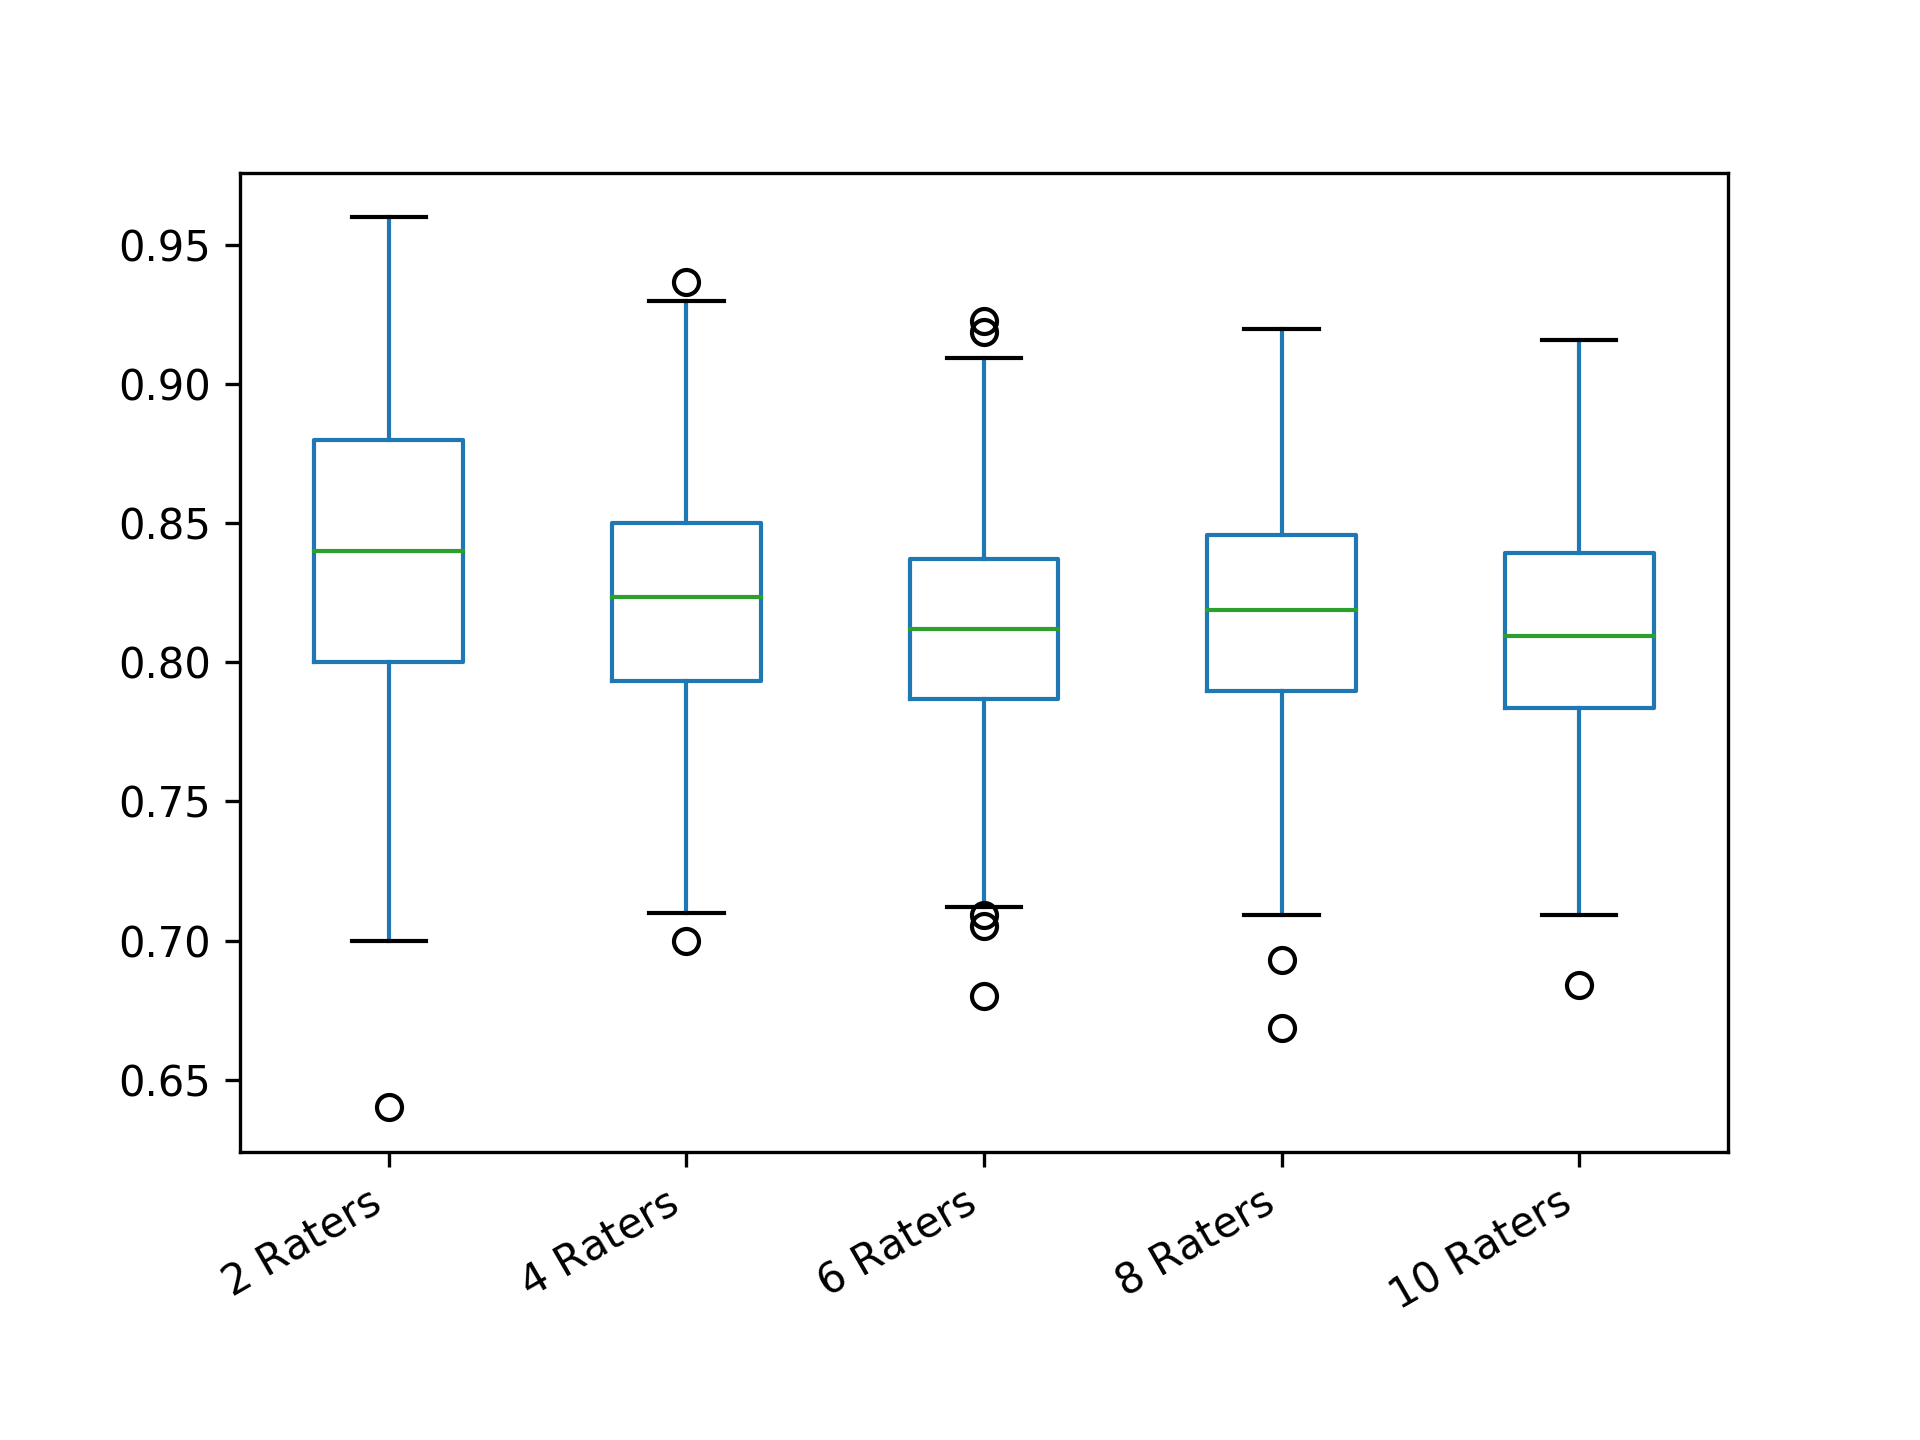

Source data for this figure (header and first rows):
2 Raters; 4 Raters; 6 Raters; 8 Raters; 10 Raters
0.82; 0.8167; 0.8333; 0.7914; 0.788
0.88; 0.7967; 0.7813; 0.8707; 0.7431
0.78; 0.82; 0.812; 0.8414; 0.8347
0.82; 0.8333; 0.8467; 0.7671; 0.8089
0.82; 0.8367; 0.8093; 0.875; 0.8716
0.86; 0.92; 0.8507; 0.855; 0.7667
0.82; 0.8833; 0.804; 0.7857; 0.7729
0.84; 0.8067; 0.86; 0.8243; 0.8502
0.9; 0.7567; 0.8773; 0.76; 0.8404
0.8; 0.8333; 0.8147; 0.8693; 0.7796
0.86; 0.8233; 0.7827; 0.8243; 0.8742
0.76; 0.77; 0.8013; 0.8836; 0.8538
0.8; 0.79; 0.8947; 0.805; 0.7751
0.88; 0.9367; 0.764; 0.8457; 0.8551
0.82; 0.84; 0.7987; 0.8236; 0.8738
0.72; 0.8867; 0.8227; 0.8379; 0.8809
0.84; 0.8333; 0.8453; 0.8607; 0.8404
0.9; 0.8567; 0.8093; 0.8286; 0.8293
0.86; 0.8133; 0.832; 0.7679; 0.7804
0.82; 0.8; 0.828; 0.8571; 0.9147
0.92; 0.8733; 0.776; 0.7943; 0.8022
0.8; 0.8333; 0.7933; 0.8129; 0.8067
0.7; 0.7733; 0.8547; 0.7629; 0.7796
0.88; 0.86; 0.8373; 0.8479; 0.8364
0.92; 0.8; 0.776; 0.86; 0.784
0.88; 0.8367; 0.8333; 0.8136; 0.8222
0.88; 0.7867; 0.748; 0.8771; 0.852
0.92; 0.9; 0.8227; 0.8393; 0.7902
0.86; 0.81; 0.7627; 0.7536; 0.7938
0.72; 0.8567; 0.74; 0.7743; 0.8773
0.74; 0.7733; 0.8307; 0.76; 0.8391
0.92; 0.8433; 0.8267; 0.7864; 0.8378
0.84; 0.8467; 0.848; 0.8364; 0.8187
0.8; 0.7433; 0.8013; 0.79; 0.848
0.84; 0.8767; 0.864; 0.8521; 0.828
0.84; 0.77; 0.7787; 0.78; 0.7996
0.82; 0.86; 0.736; 0.8257; 0.8396
0.84; 0.79; 0.8853; 0.8064; 0.7796
0.78; 0.8233; 0.8973; 0.6929; 0.7524
0.72; 0.8; 0.7813; 0.8007; 0.7644
0.86; 0.8067; 0.76; 0.8486; 0.8031
0.82; 0.8133; 0.78; 0.8114; 0.7596
0.86; 0.8267; 0.772; 0.8564; 0.8947
0.84; 0.8433; 0.808; 0.8129; 0.7996
0.8; 0.83; 0.76; 0.7964; 0.7227
0.78; 0.8333; 0.776; 0.7836; 0.7871
0.76; 0.77; 0.8213; 0.8429; 0.8053
0.82; 0.83; 0.824; 0.7829; 0.8991
0.8; 0.8467; 0.7987; 0.8443; 0.8213
0.84; 0.93; 0.84; 0.8186; 0.7596
0.92; 0.82; 0.8; 0.7964; 0.8822
0.82; 0.8767; 0.792; 0.8221; 0.8124
0.88; 0.8367; 0.7707; 0.8086; 0.788
0.76; 0.7233; 0.7893; 0.7907; 0.7631
0.76; 0.8067; 0.86; 0.7843; 0.816
0.86; 0.8433; 0.8347; 0.755; 0.8413
0.82; 0.7533; 0.792; 0.7943; 0.8409
0.88; 0.8467; 0.8173; 0.8086; 0.7769
0.88; 0.8167; 0.8813; 0.7964; 0.7938
0.76; 0.77; 0.74; 0.81; 0.8111
... 240 more rows
